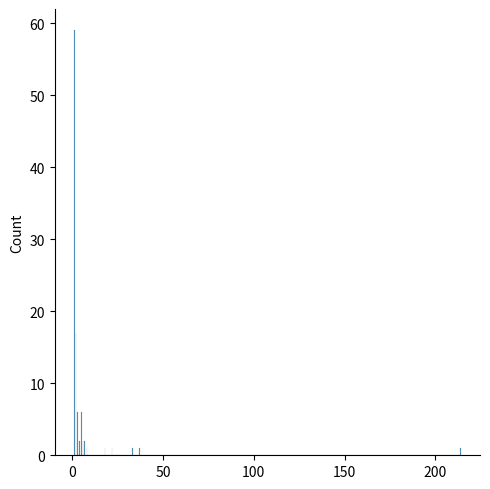

This chart was generated by the following Python code: (Note: this script raises an exception after producing the figure.)
from numpy import random
import matplotlib.pyplot as plt 
import seaborn as sns


# Ziof distributions are used to samoe date based on zipf's law

# What's  Zipf's Law?
    #In a collection, the nth common term is 1/n the most common term.


# random,zipf() parameters:
    # a: distribution parameter, a >=1
    # size: The shape of the returned array

nparray_zipf=random.zipf(a=2,size=100)

sns.displot(nparray_zipf)

plt.savefig('./numpy/random_numpy/zipf_distribution.jpg',format='jpg')                                    

